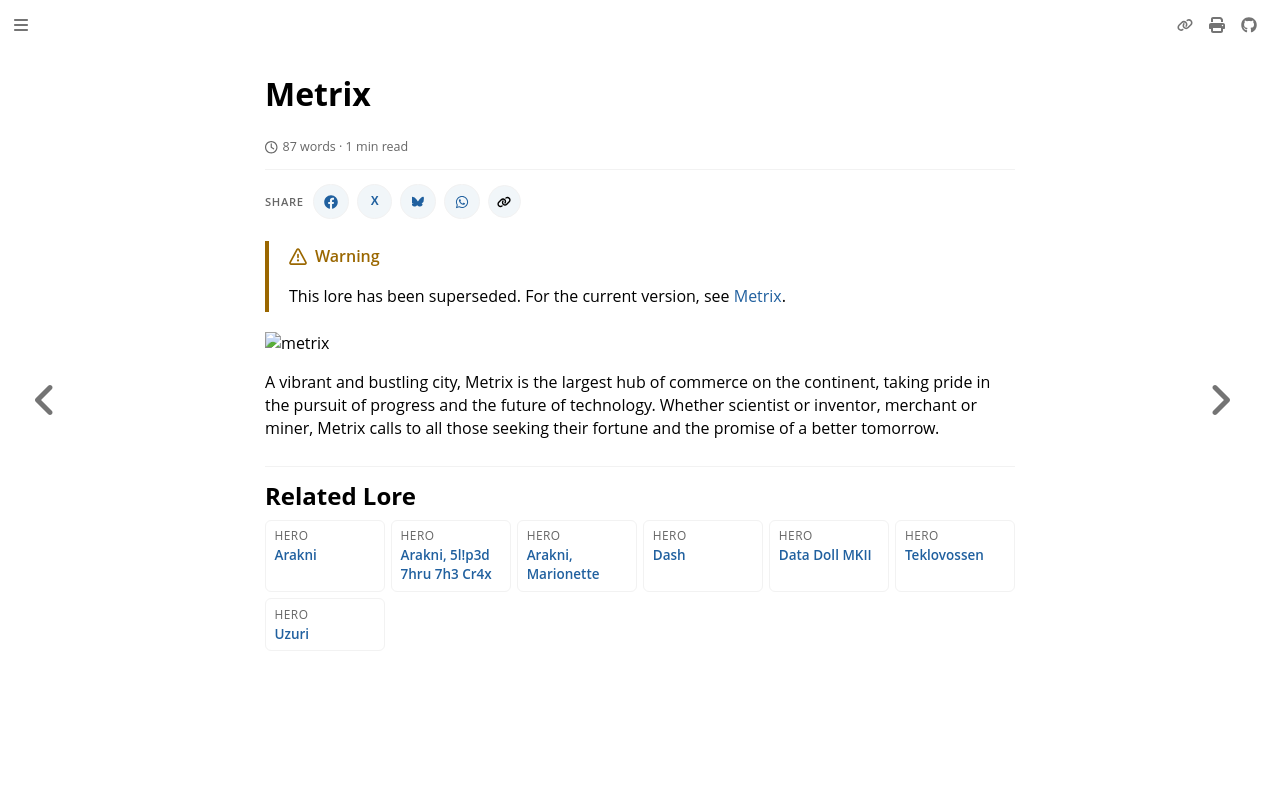

repository: nathaneastwood/fablore · page: archive/world-of-rathe/metrix/metrix.html · generator: mdbook

# Metrix

![metrix](https://d2hl7maqck52px.cloudfront.net/world-of-rathe/metrix/metrix.webp)

A vibrant and bustling city, Metrix is the largest hub of commerce on the continent, taking pride in the pursuit of progress and the future of technology. Whether scientist or inventor, merchant or miner, Metrix calls to all those seeking their fortune and the promise of a better tomorrow.
